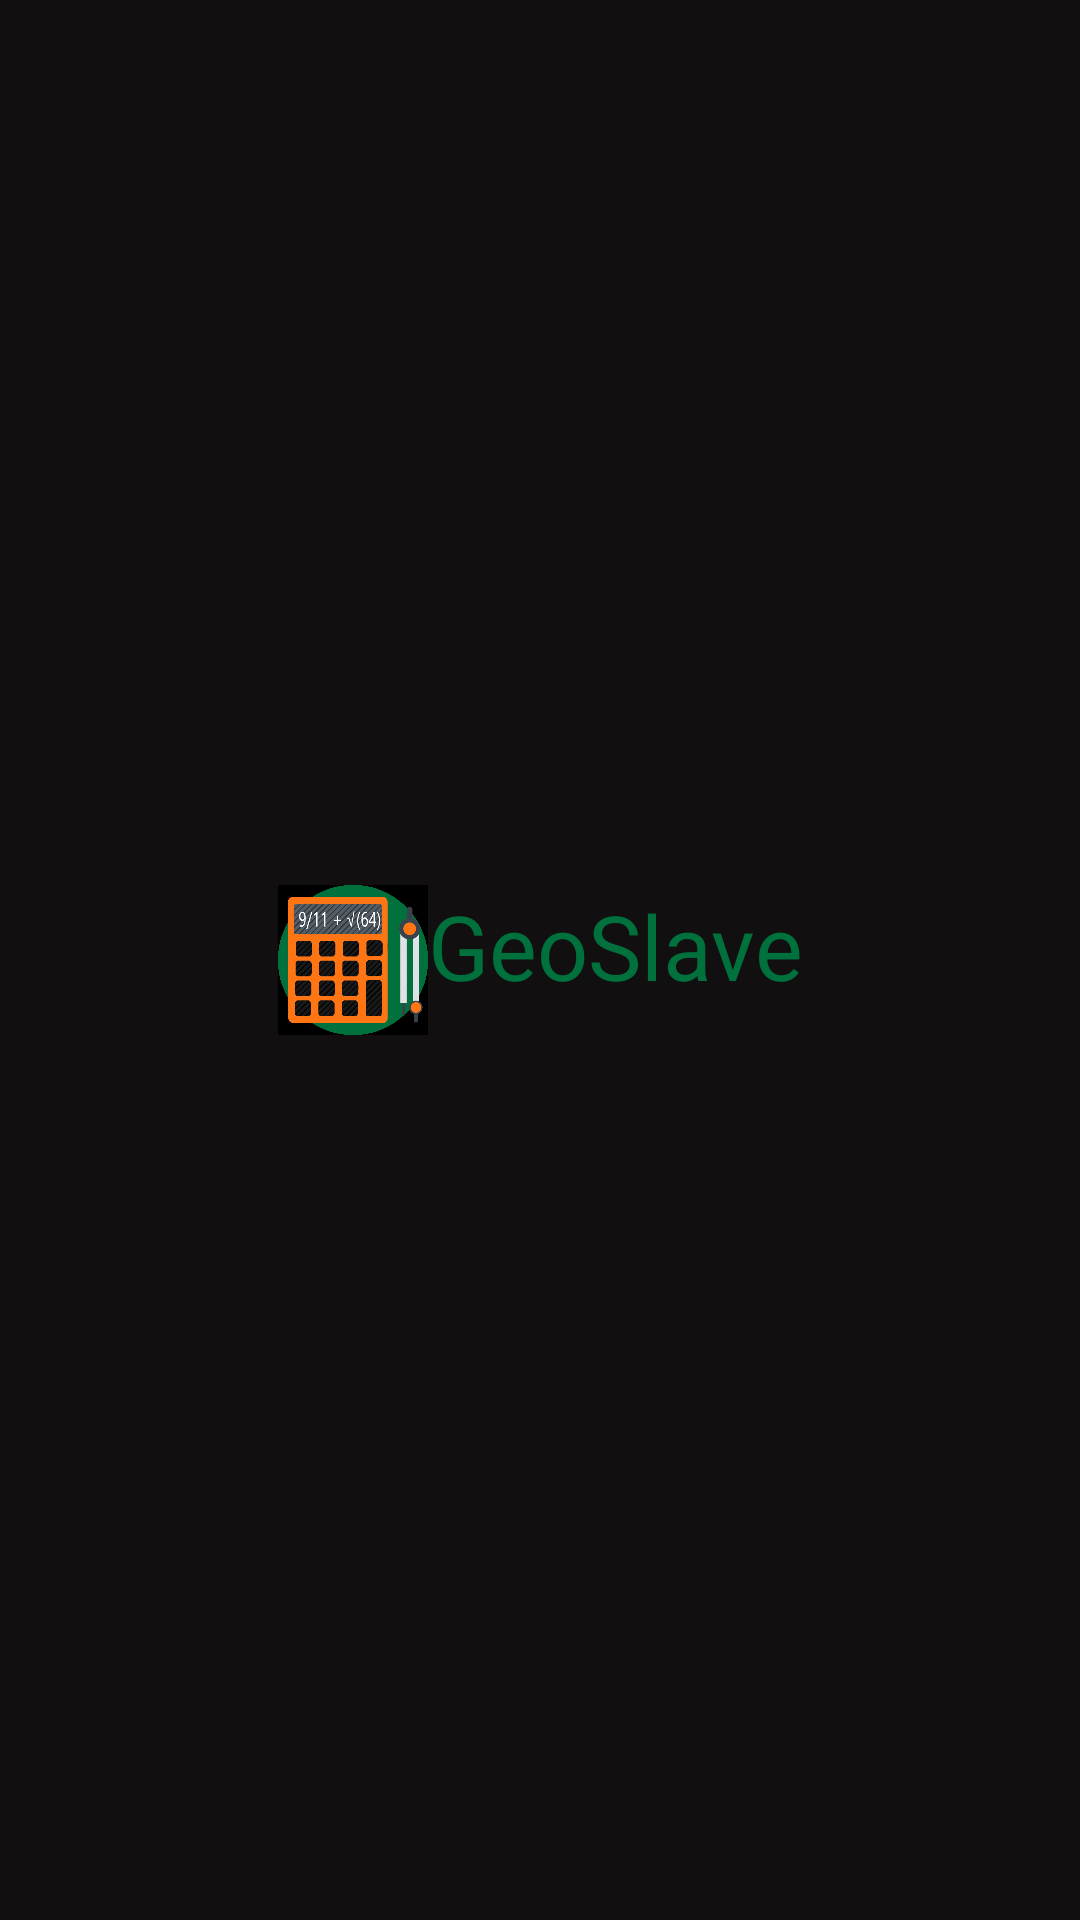

This screen was rendered from an Android layout file. Write that file and the resources it references.
<!-- AndroidManifest.xml: activity theme AppTheme -->
<!-- res/layout/activity_splash.xml -->
<?xml version="1.0" encoding="utf-8"?>
<androidx.constraintlayout.widget.ConstraintLayout xmlns:android="http://schemas.android.com/apk/res/android"
    xmlns:app="http://schemas.android.com/apk/res-auto"
    xmlns:tools="http://schemas.android.com/tools"
    android:layout_width="match_parent"
    android:layout_height="match_parent"
    android:background="@color/backblack"
    tools:context=".SplashActivity">

    <LinearLayout
        android:id="@+id/linearLayout"
        android:layout_width="wrap_content"
        android:layout_height="60dp"
        android:backgroundTint="@color/backblack"
        android:gravity="center"
        android:orientation="horizontal"
        app:layout_constraintBottom_toBottomOf="parent"
        app:layout_constraintEnd_toEndOf="parent"
        app:layout_constraintStart_toStartOf="parent"
        app:layout_constraintTop_toTopOf="parent">

        <View
            android:layout_width="50dp"
            android:layout_height="50dp"
            android:background="@drawable/geo_icon" />

        <TextView
            android:layout_width="wrap_content"
            android:layout_height="50dp"
            android:text="GeoSlave"
            android:textAlignment="center"
            android:textColor="@color/dartmouth"
            android:textSize="30sp" />

    </LinearLayout>


</androidx.constraintlayout.widget.ConstraintLayout>
<!-- resources referenced by this layout -->
<resources>
  <color name="backblack">#110f0f</color>
  <color name="dartmouth">#00703c</color>
  <!-- drawable geo_icon: jpg bitmap (drawable, 177068 bytes) -->
  <style name="AppTheme" parent="Theme.AppCompat.Light.NoActionBar">
          
          <item name="android:navigationBarColor">@color/black</item>
      </style>
  <color name="black">#FF000000</color>
</resources>
